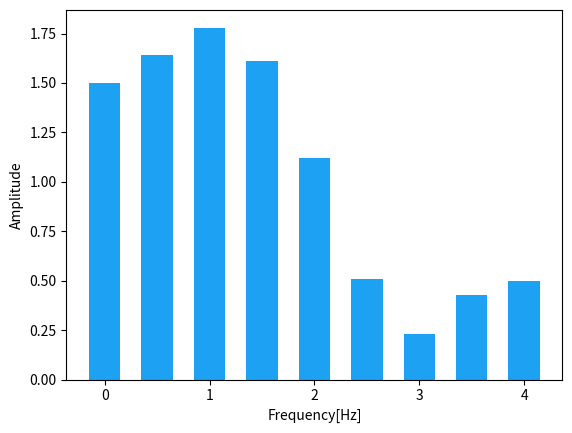

Recreate this plot in Python.
import math
import matplotlib.pyplot as plt

def reh():
    result = []
    for i in range(f_leng):
        res = h[0]
        for j in range(1,h_leng):
            res += h[j]*math.cos(-2*math.pi*f[i]*j/fs)
        result.append(res)
    return result

def lmh():
    result = []
    for i in range(f_leng):
        res = 0
        for j in range(1,h_leng):
            res += h[j]*math.sin(-2*math.pi*f[i]*j/fs)
        result.append(res)        
    return result

def absh(re,lm):
    result = []
    for i in range(f_leng):
        res = math.sqrt(re[i]**2 + lm[i]**2)
        result.append(round(res,2))
    return result

fs = 8
#hの値を変更すれば3,4番の問題に対応できる
#4はdigital1の答えをコピー

h = [0.3, 1.0, 0.5, 0.0,-0.3]
# h = [1.0, 1.0, -1.0, -1.0, 1.0] <= 3 
# h = [0.3, 1.3, 1.2, -0.8, -1.5, 0.2, 0.8, 0.3, -0.3] <= 4
h_leng = len(h)
f = [0.0,0.5,1.0,1.5,2.0,2.5,3.0,3.5,4.0]
f_leng = len(f)
ans1 = reh()
ans2 = lmh()
ans3 = absh(ans1,ans2)

print("実部は" + str(list(map(round, ans1, [2]*len(ans1)))))
print("虚部は" + str(list(map(round, ans2, [2]*len(ans2)))))
print("振幅特性は" + str(ans3))

left = f
height = ans3
plt.bar(left,height,width = 0.3,color="#1da1f2", linewidth=0)
plt.xlabel("Frequency[Hz]")
plt.ylabel("Amplitude")
plt.show()